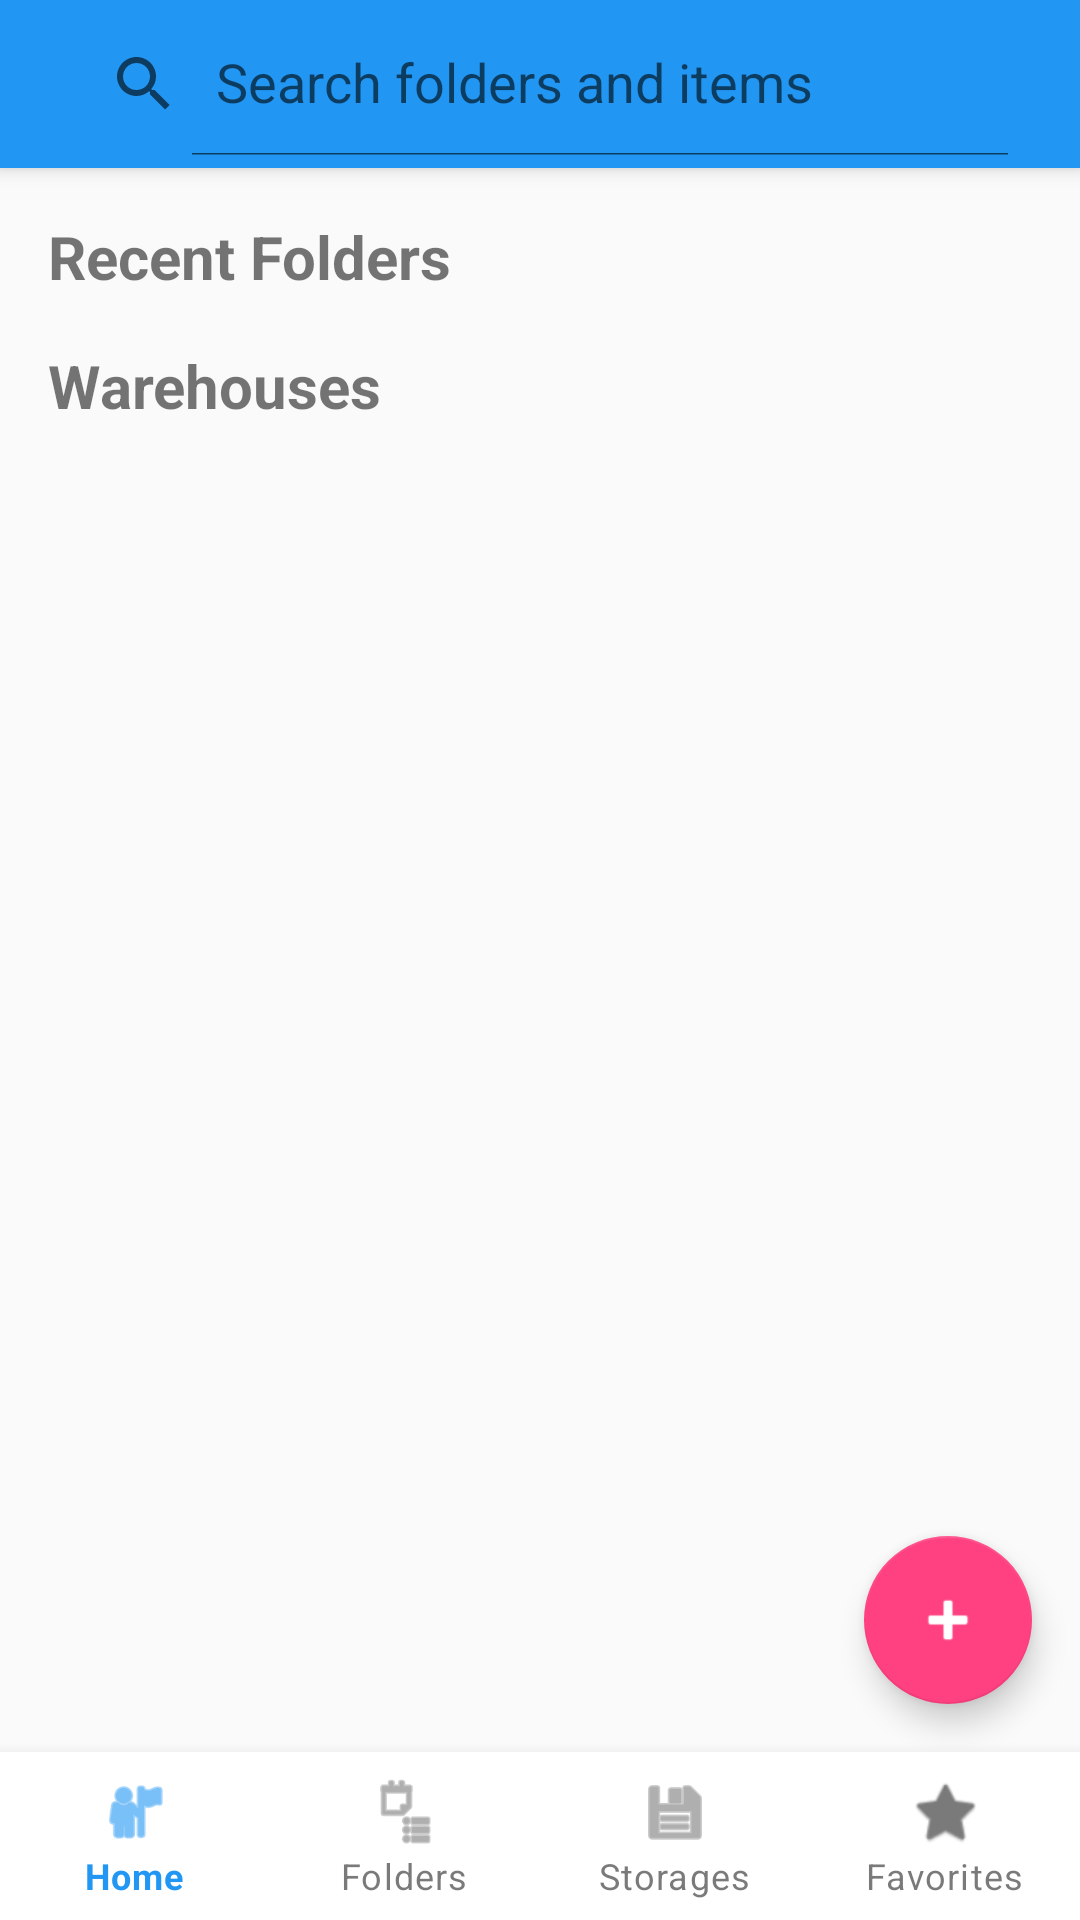

Android layout source for this screen:
<!-- AndroidManifest.xml: activity theme Theme.Warehouse -->
<!-- res/layout/activity_main.xml -->
<?xml version="1.0" encoding="utf-8"?>
<androidx.drawerlayout.widget.DrawerLayout
    xmlns:android="http://schemas.android.com/apk/res/android"
    xmlns:app="http://schemas.android.com/apk/res-auto"
    xmlns:tools="http://schemas.android.com/tools"
    android:id="@+id/drawerLayout"
    android:layout_width="match_parent"
    android:layout_height="match_parent"
    tools:openDrawer="start">

    
    <androidx.coordinatorlayout.widget.CoordinatorLayout
        android:layout_width="match_parent"
        android:layout_height="match_parent">

        <com.google.android.material.appbar.AppBarLayout
            android:layout_width="match_parent"
            android:layout_height="wrap_content">

            <androidx.appcompat.widget.Toolbar
                android:id="@+id/toolbar"
                android:layout_width="match_parent"
                android:layout_height="?attr/actionBarSize"
                android:background="?attr/colorPrimary">

                <androidx.appcompat.widget.SearchView
                    android:id="@+id/searchView"
                    android:layout_width="match_parent"
                    android:layout_height="wrap_content"
                    android:layout_marginEnd="16dp"
                    android:background="@android:color/transparent"
                    app:queryHint="@string/search_hint"
                    app:iconifiedByDefault="false"/>
            </androidx.appcompat.widget.Toolbar>
        </com.google.android.material.appbar.AppBarLayout>

        <androidx.core.widget.NestedScrollView
            android:layout_width="match_parent"
            android:layout_height="match_parent"
            app:layout_behavior="@string/appbar_scrolling_view_behavior">

            <LinearLayout
                android:layout_width="match_parent"
                android:layout_height="wrap_content"
                android:orientation="vertical"
                android:padding="8dp"
                android:paddingBottom="80dp">

                <TextView
                    android:layout_width="wrap_content"
                    android:layout_height="wrap_content"
                    android:text="@string/recent_folders"
                    android:textSize="20sp"
                    android:textStyle="bold"
                    android:layout_margin="8dp"/>

                <androidx.recyclerview.widget.RecyclerView
                    android:id="@+id/rvRecentFolders"
                    android:layout_width="match_parent"
                    android:layout_height="wrap_content"
                    android:nestedScrollingEnabled="false"/>

                <TextView
                    android:layout_width="wrap_content"
                    android:layout_height="wrap_content"
                    android:text="@string/warehouses"
                    android:textSize="20sp"
                    android:textStyle="bold"
                    android:layout_margin="8dp"
                    android:layout_marginTop="16dp"/>

                <androidx.recyclerview.widget.RecyclerView
                    android:id="@+id/rvStorages"
                    android:layout_width="match_parent"
                    android:layout_height="wrap_content"
                    android:nestedScrollingEnabled="false"/>
            </LinearLayout>
        </androidx.core.widget.NestedScrollView>

        <com.google.android.material.floatingactionbutton.FloatingActionButton
            android:id="@+id/fabAddFolder"
            android:layout_width="wrap_content"
            android:layout_height="wrap_content"
            android:layout_gravity="bottom|end"
            android:layout_marginEnd="16dp"
            android:layout_marginBottom="72dp"
            android:src="@android:drawable/ic_input_add"
            android:contentDescription="@string/add_folder"
            app:tint="@color/surface"/>

        <com.google.android.material.bottomnavigation.BottomNavigationView
            android:id="@+id/bottomNavigation"
            android:layout_width="match_parent"
            android:layout_height="wrap_content"
            android:layout_gravity="bottom"
            app:labelVisibilityMode="labeled"
            app:menu="@menu/bottom_nav_menu"/>
    </androidx.coordinatorlayout.widget.CoordinatorLayout>

    
    <com.google.android.material.navigation.NavigationView
        android:id="@+id/navigationView"
        android:layout_width="wrap_content"
        android:layout_height="match_parent"
        android:layout_gravity="start"
        app:headerLayout="@layout/nav_header"
        app:menu="@menu/nav_drawer_menu"/>
</androidx.drawerlayout.widget.DrawerLayout>
<!-- res/layout/nav_header.xml (included above) -->
<?xml version="1.0" encoding="utf-8"?>
<LinearLayout xmlns:android="http://schemas.android.com/apk/res/android"
    android:layout_width="match_parent"
    android:layout_height="176dp"
    android:background="?attr/colorPrimary"
    android:gravity="bottom"
    android:orientation="vertical"
    android:padding="16dp"
    android:theme="@style/ThemeOverlay.AppCompat.Dark">

    <ImageView
        android:layout_width="64dp"
        android:layout_height="64dp"
        android:src="@mipmap/ic_launcher"
        android:contentDescription="@string/app_name"/>

    <TextView
        android:layout_width="match_parent"
        android:layout_height="wrap_content"
        android:paddingTop="8dp"
        android:text="@string/app_name"
        android:textAppearance="@style/TextAppearance.AppCompat.Body1"
        android:textSize="18sp"
        android:textStyle="bold"/>

    <TextView
        android:layout_width="wrap_content"
        android:layout_height="wrap_content"
        android:text="@string/app_version"
        android:textAppearance="@style/TextAppearance.AppCompat.Body2"
        android:textSize="12sp"/>
</LinearLayout>
<!-- resources referenced by this layout -->
<resources>
  <color name="surface">#FFFFFF</color>
  <!-- mipmap ic_launcher: png bitmap (mipmap-xhdpi, 18672 bytes) -->
  <string name="add_folder">Add Folder</string>
  <string name="app_name">MyWH</string>
  <string name="app_version">v1.0</string>
  <string name="recent_folders">Recent Folders</string>
  <string name="search_hint">Search folders and items</string>
  <string name="warehouses">Warehouses</string>
  <style name="Theme.Warehouse" parent="Theme.MaterialComponents.DayNight.NoActionBar">
          <item name="colorPrimary">@color/primary</item>
          <item name="colorPrimaryDark">@color/primary_dark</item>
          <item name="colorPrimaryVariant">@color/primary_dark</item>
          <item name="colorOnPrimary">@color/surface</item>
          <item name="colorSecondary">@color/accent</item>
          <item name="colorSecondaryVariant">@color/accent</item>
          <item name="colorOnSecondary">@color/surface</item>
          <item name="colorError">@color/error</item>
          <item name="colorOnError">@color/surface</item>
          <item name="colorSurface">@color/surface</item>
          <item name="colorOnSurface">@color/primary_text</item>
          <item name="android:colorBackground">@color/background</item>
          <item name="colorOnBackground">@color/primary_text</item>
          <item name="android:statusBarColor">@color/primary_dark</item>
      </style>
  <color name="primary">#2196F3</color>
  <color name="primary_dark">#1976D2</color>
  <color name="accent">#FF4081</color>
  <color name="error">#B00020</color>
  <color name="primary_text">#212121</color>
  <color name="background">#FAFAFA</color>
</resources>
